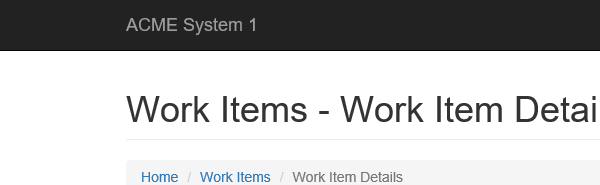
Task: Robotic Enterprise Framework project for RPA Developer Advanced Assignment 1
Workflow: UpdateWorkItem

Step 1: Attach Work Details Browser in window 'ACME System 1 - Work Items'

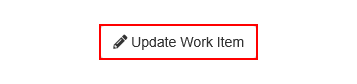
Step 2: click on the button 'Update Work Item'

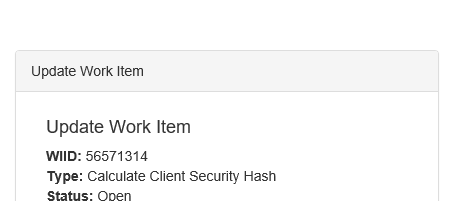
Step 3: Attach Browser 'iexplore.exe ACME' in window 'ACME System 1'

Step 4: type [in_hashValue] into the text box (no picture)

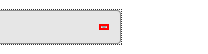
Step 5: click on the element

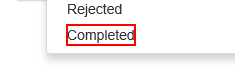
Step 6: click on the element 'Completed'

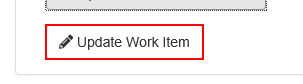
Step 7: click on the button

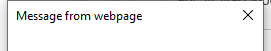
Step 8: Attach Window 'iexplore.exe Message' on the dialog in window 'Message from webpage' (iexplore.exe)

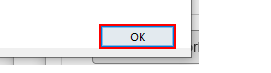
Step 9: click

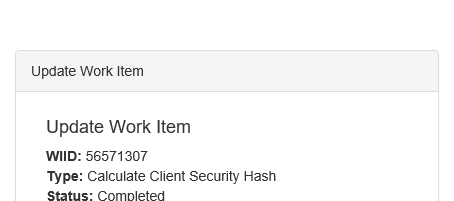
Step 10: Close Window 'iexplore.exe ACME' (repeated 2 times)
